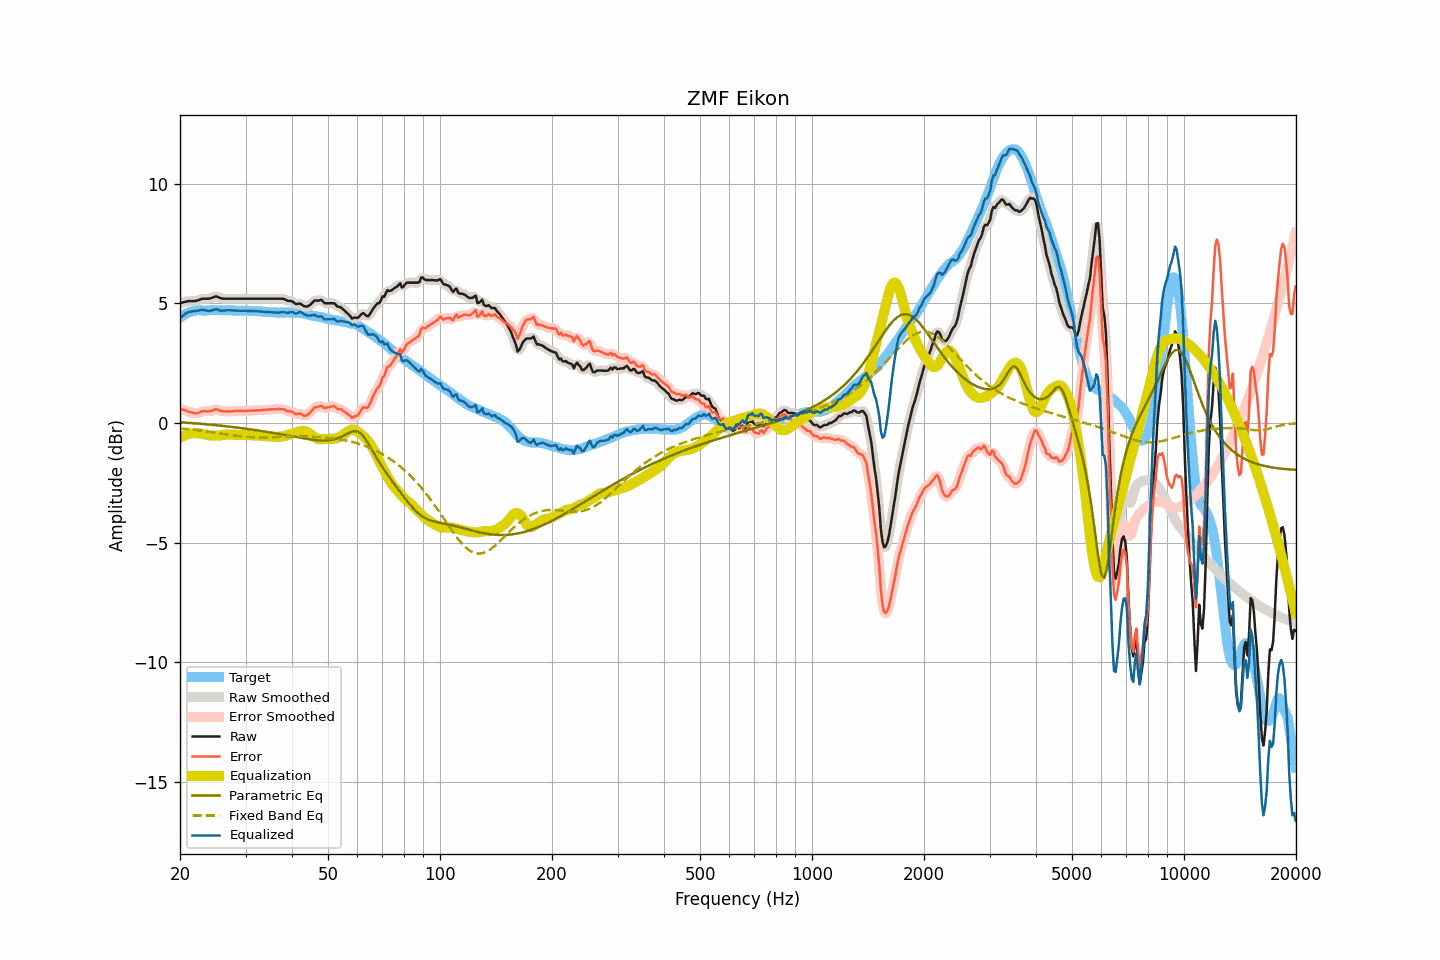

Data behind this chart, as committed beside it:
frequency, raw, smoothed, error, error_smoothed, equalization, parametric_eq, fixed_band_eq, equalized_raw, equalized_smoothed, target
20.00, 5.00, 5.00, 0.61, 0.61, -0.62, 0.03, -0.23, 4.38, 4.38, 4.40
20.20, 5.02, 5.02, 0.58, 0.58, -0.58, 0.03, -0.23, 4.44, 4.44, 4.45
20.40, 5.04, 5.04, 0.55, 0.55, -0.55, 0.02, -0.24, 4.50, 4.50, 4.50
20.61, 5.06, 5.06, 0.54, 0.53, -0.52, 0.02, -0.25, 4.55, 4.55, 4.52
20.81, 5.07, 5.08, 0.50, 0.50, -0.49, 0.01, -0.25, 4.58, 4.59, 4.57
21.02, 5.09, 5.09, 0.48, 0.48, -0.47, 0.01, -0.26, 4.63, 4.62, 4.61
21.23, 5.09, 5.09, 0.46, 0.46, -0.45, 0.00, -0.27, 4.64, 4.64, 4.63
21.44, 5.09, 5.09, 0.44, 0.44, -0.44, -0.00, -0.27, 4.66, 4.66, 4.65
21.66, 5.09, 5.09, 0.42, 0.42, -0.43, -0.01, -0.28, 4.67, 4.67, 4.67
21.87, 5.09, 5.09, 0.41, 0.41, -0.42, -0.01, -0.29, 4.67, 4.67, 4.68
22.09, 5.10, 5.10, 0.40, 0.41, -0.42, -0.02, -0.30, 4.68, 4.68, 4.70
22.31, 5.12, 5.12, 0.41, 0.41, -0.43, -0.02, -0.31, 4.69, 4.69, 4.71
22.54, 5.14, 5.15, 0.43, 0.44, -0.44, -0.03, -0.31, 4.70, 4.71, 4.71
22.76, 5.17, 5.17, 0.46, 0.46, -0.45, -0.04, -0.32, 4.72, 4.72, 4.71
22.99, 5.19, 5.19, 0.49, 0.49, -0.46, -0.04, -0.33, 4.73, 4.72, 4.70
23.22, 5.19, 5.19, 0.50, 0.50, -0.47, -0.05, -0.34, 4.72, 4.72, 4.70
23.45, 5.19, 5.19, 0.50, 0.49, -0.49, -0.05, -0.35, 4.71, 4.71, 4.70
23.69, 5.19, 5.19, 0.49, 0.49, -0.50, -0.06, -0.36, 4.69, 4.69, 4.71
23.92, 5.19, 5.20, 0.49, 0.49, -0.51, -0.07, -0.37, 4.68, 4.68, 4.71
24.16, 5.21, 5.21, 0.50, 0.50, -0.52, -0.07, -0.38, 4.69, 4.69, 4.71
24.40, 5.23, 5.24, 0.51, 0.52, -0.53, -0.08, -0.39, 4.70, 4.71, 4.72
24.65, 5.26, 5.26, 0.55, 0.55, -0.53, -0.08, -0.40, 4.73, 4.73, 4.71
24.89, 5.28, 5.28, 0.57, 0.56, -0.53, -0.09, -0.41, 4.75, 4.74, 4.71
25.14, 5.28, 5.27, 0.57, 0.56, -0.53, -0.10, -0.42, 4.75, 4.74, 4.71
25.39, 5.25, 5.25, 0.53, 0.54, -0.53, -0.10, -0.43, 4.72, 4.72, 4.72
25.65, 5.22, 5.23, 0.50, 0.51, -0.52, -0.11, -0.44, 4.70, 4.70, 4.72
25.91, 5.20, 5.20, 0.50, 0.49, -0.51, -0.12, -0.45, 4.69, 4.69, 4.71
26.16, 5.19, 5.19, 0.49, 0.49, -0.50, -0.13, -0.46, 4.69, 4.69, 4.71
26.43, 5.19, 5.19, 0.49, 0.49, -0.49, -0.13, -0.47, 4.70, 4.70, 4.71
26.69, 5.19, 5.19, 0.49, 0.48, -0.48, -0.14, -0.48, 4.71, 4.71, 4.70
26.96, 5.19, 5.19, 0.48, 0.48, -0.48, -0.15, -0.49, 4.71, 4.71, 4.71
27.23, 5.19, 5.19, 0.48, 0.48, -0.48, -0.16, -0.50, 4.71, 4.71, 4.71
27.50, 5.19, 5.19, 0.48, 0.48, -0.49, -0.16, -0.51, 4.70, 4.70, 4.71
27.77, 5.19, 5.19, 0.49, 0.49, -0.49, -0.17, -0.52, 4.70, 4.70, 4.70
28.05, 5.19, 5.19, 0.50, 0.50, -0.50, -0.18, -0.53, 4.70, 4.70, 4.70
28.33, 5.19, 5.19, 0.51, 0.50, -0.50, -0.19, -0.54, 4.69, 4.69, 4.69
28.62, 5.19, 5.19, 0.51, 0.51, -0.50, -0.20, -0.55, 4.69, 4.69, 4.68
28.90, 5.19, 5.19, 0.50, 0.51, -0.50, -0.21, -0.55, 4.69, 4.69, 4.69
29.19, 5.19, 5.19, 0.51, 0.50, -0.50, -0.21, -0.56, 4.69, 4.69, 4.68
29.48, 5.19, 5.19, 0.49, 0.50, -0.50, -0.22, -0.57, 4.69, 4.69, 4.70
29.78, 5.19, 5.19, 0.50, 0.50, -0.50, -0.23, -0.57, 4.69, 4.69, 4.69
30.08, 5.19, 5.19, 0.50, 0.50, -0.50, -0.24, -0.58, 4.69, 4.69, 4.70
30.38, 5.19, 5.19, 0.51, 0.51, -0.51, -0.25, -0.59, 4.69, 4.69, 4.68
30.68, 5.19, 5.19, 0.51, 0.51, -0.51, -0.26, -0.59, 4.68, 4.68, 4.68
30.99, 5.19, 5.19, 0.51, 0.51, -0.51, -0.27, -0.60, 4.68, 4.68, 4.68
31.30, 5.19, 5.19, 0.51, 0.51, -0.51, -0.28, -0.60, 4.68, 4.68, 4.68
31.61, 5.19, 5.19, 0.52, 0.52, -0.52, -0.29, -0.60, 4.67, 4.67, 4.68
31.93, 5.19, 5.19, 0.52, 0.52, -0.52, -0.30, -0.61, 4.67, 4.67, 4.67
32.24, 5.19, 5.19, 0.53, 0.52, -0.53, -0.31, -0.61, 4.67, 4.67, 4.66
32.57, 5.19, 5.19, 0.52, 0.53, -0.53, -0.32, -0.61, 4.66, 4.66, 4.67
32.89, 5.19, 5.19, 0.53, 0.53, -0.53, -0.33, -0.61, 4.66, 4.66, 4.67
33.22, 5.19, 5.19, 0.54, 0.54, -0.54, -0.34, -0.61, 4.65, 4.65, 4.65
33.55, 5.19, 5.19, 0.54, 0.54, -0.54, -0.35, -0.61, 4.65, 4.65, 4.65
33.89, 5.19, 5.19, 0.56, 0.55, -0.55, -0.36, -0.61, 4.64, 4.64, 4.64
34.23, 5.19, 5.19, 0.55, 0.55, -0.55, -0.37, -0.61, 4.64, 4.64, 4.64
34.57, 5.19, 5.19, 0.56, 0.56, -0.56, -0.38, -0.61, 4.63, 4.63, 4.63
34.92, 5.19, 5.19, 0.56, 0.56, -0.56, -0.39, -0.61, 4.63, 4.63, 4.63
35.27, 5.19, 5.19, 0.57, 0.57, -0.57, -0.41, -0.60, 4.62, 4.62, 4.62
35.62, 5.19, 5.19, 0.57, 0.57, -0.57, -0.42, -0.60, 4.62, 4.62, 4.62
35.97, 5.19, 5.19, 0.58, 0.57, -0.58, -0.43, -0.60, 4.61, 4.61, 4.62
... 635 more rows
